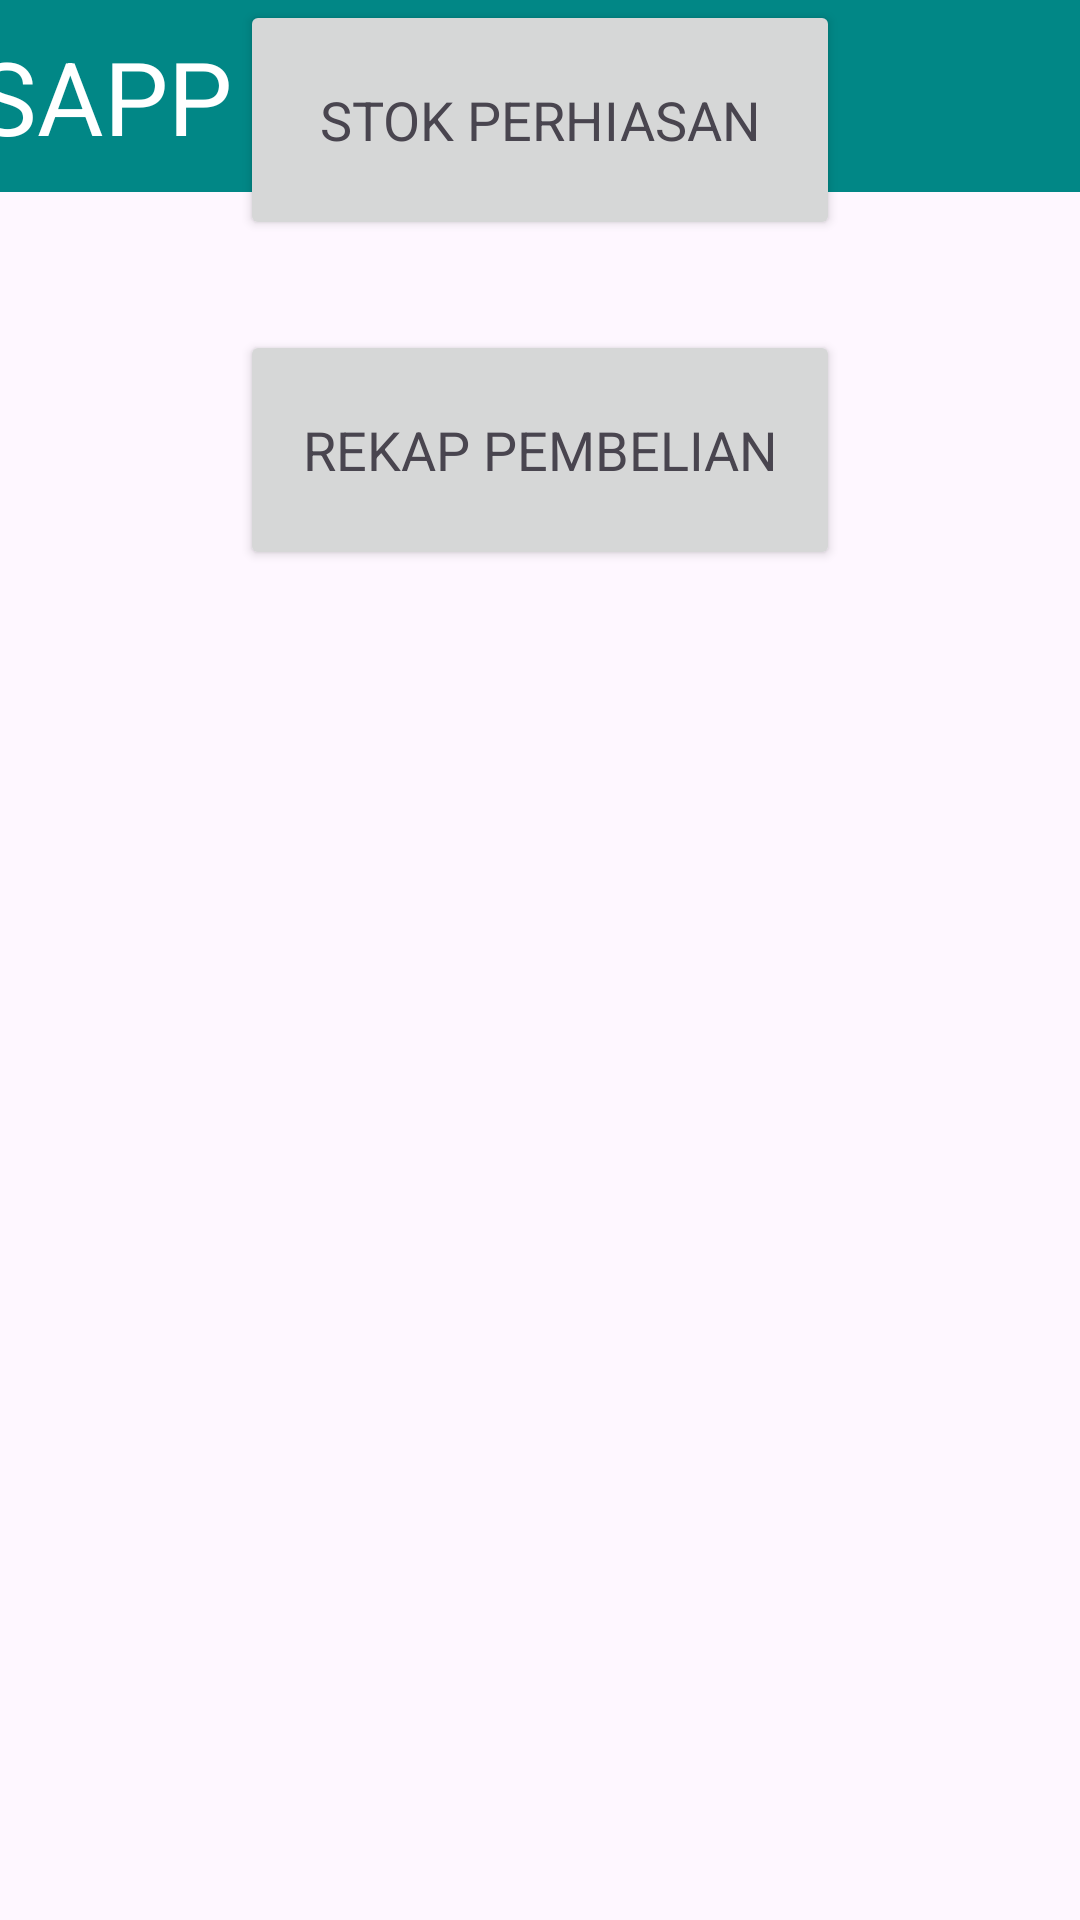

Produce the Android XML layout that renders to this screen, including the resource entries it uses.
<!-- AndroidManifest.xml: application theme Theme.Sapp_v1 -->
<!-- res/layout/activity_home_admin.xml -->
<?xml version="1.0" encoding="utf-8"?>
<androidx.constraintlayout.widget.ConstraintLayout xmlns:android="http://schemas.android.com/apk/res/android"
    xmlns:app="http://schemas.android.com/apk/res-auto"
    xmlns:tools="http://schemas.android.com/tools"
    android:layout_width="match_parent"
    android:layout_height="match_parent"
    tools:context=".HomeAdminActivity">

    <androidx.appcompat.widget.Toolbar
        android:id="@+id/toolbar4"
        android:layout_width="409dp"
        android:layout_height="wrap_content"
        android:background="@color/teal_700"
        android:minHeight="?attr/actionBarSize"
        android:theme="?attr/actionBarTheme"
        app:layout_constraintEnd_toEndOf="parent"
        app:layout_constraintStart_toStartOf="parent"
        app:layout_constraintTop_toTopOf="parent"
        app:title="SAPP - ADMIN"
        app:titleTextAppearance="@style/TextAppearance.AppCompat.Display1"
        app:titleTextColor="#FFFFFF" />

    <Button
        android:id="@+id/button5"
        style="@style/Widget.AppCompat.Button"
        android:layout_width="0dp"
        android:layout_height="80dp"
        android:layout_marginStart="80dp"
        android:layout_marginEnd="80dp"
        android:text="STOK PERHIASAN"
        android:textAppearance="@style/TextAppearance.AppCompat.Medium"
        app:layout_constraintEnd_toEndOf="parent"
        app:layout_constraintHorizontal_bias="0.0"
        app:layout_constraintStart_toStartOf="parent"
        tools:layout_editor_absoluteY="141dp" />

    <Button
        android:id="@+id/button6"
        style="@style/Widget.AppCompat.Button"
        android:layout_width="0dp"
        android:layout_height="80dp"
        android:layout_marginStart="80dp"
        android:layout_marginTop="30dp"
        android:layout_marginEnd="80dp"
        android:text="REKAP PEMBELIAN"
        android:textAppearance="@style/TextAppearance.AppCompat.Medium"
        app:layout_constraintEnd_toEndOf="parent"
        app:layout_constraintStart_toStartOf="parent"
        app:layout_constraintTop_toBottomOf="@+id/button5" />
</androidx.constraintlayout.widget.ConstraintLayout>
<!-- resources referenced by this layout -->
<resources>
  <style name="Theme.Sapp_v1" parent="Theme.MaterialComponents.DayNight.DarkActionBar">
          
          <item name="colorPrimary">@color/purple_500</item>
          <item name="colorPrimaryVariant">@color/purple_700</item>
          <item name="colorOnPrimary">@color/white</item>
          
          <item name="colorSecondary">@color/teal_200</item>
          <item name="colorSecondaryVariant">@color/teal_700</item>
          <item name="colorOnSecondary">@color/black</item>
          
          <item name="android:statusBarColor">?attr/colorPrimaryVariant</item>
          
      </style>
  <!-- not gathered from this repository: default colours our renderer supplied (Android Studio template values) -->
  <color name="purple_500">#FF6200EE</color>
  <color name="purple_700">#FF3700B3</color>
  <color name="teal_200">#FF03DAC5</color>
  <color name="teal_700">#FF018786</color>
  <color name="black">#FF000000</color>
  <color name="white">#FFFFFFFF</color>
</resources>
